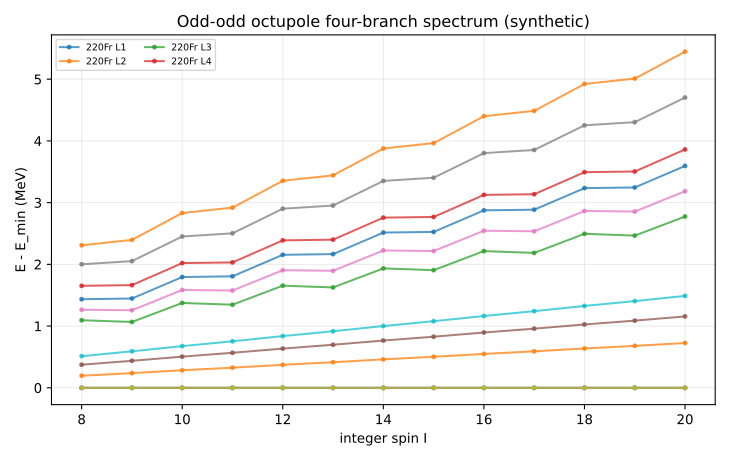

The data file committed next to this chart (first rows):
nucleus, I, level, energy_MeV, absolute_energy_MeV, dominant_p, dominant_r, dominant_simplex, p_weight, r_weight
220Fr, 8, 1, 0.0, 0.02009, 1, -1, -1, 1, 1.7075224868883732e-05
220Fr, 8, 2, 0.1961, 0.2162, -1, -1, 1, 0.0005065, 0.0005065
220Fr, 8, 3, 1.095, 1.115, -1, 1, -1, 1.7075224868882807e-05, 1
220Fr, 8, 4, 1.653, 1.673, 1, 1, 1, 0.9995, 0.9995
220Fr, 9, 1, 0.0, 0.2296, 1, 1, 1, 0.9991, 0.9991
220Fr, 9, 2, 0.2387, 0.4683, -1, 1, -1, 1.2088457306596683e-05, 1
220Fr, 9, 3, 1.067, 1.297, -1, -1, 1, 0.0009289, 0.0009289
220Fr, 9, 4, 1.664, 1.893, 1, -1, -1, 1, 1.2088457306596683e-05
220Fr, 10, 1, 0.0, 0.292, 1, -1, -1, 1, 1.52841944960104e-05
220Fr, 10, 2, 0.2845, 0.5764, -1, -1, 1, 0.000345, 0.000345
220Fr, 10, 3, 1.375, 1.667, -1, 1, -1, 1.52841944960104e-05, 1
220Fr, 10, 4, 2.021, 2.313, 1, 1, 1, 0.9997, 0.9997
220Fr, 11, 1, 0.0, 0.5497, 1, 1, 1, 0.9994, 0.9994
220Fr, 11, 2, 0.3267, 0.8765, -1, 1, -1, 1.1525251650170668e-05, 1
220Fr, 11, 3, 1.347, 1.896, -1, -1, 1, 0.0005649, 0.0005649
220Fr, 11, 4, 2.032, 2.582, 1, -1, -1, 1, 1.1525251650170668e-05
220Fr, 12, 1, 0.0, 0.6598, 1, -1, -1, 1, 1.4001413742994713e-05
220Fr, 12, 2, 0.3729, 1.033, -1, -1, 1, 0.0002481, 0.0002481
220Fr, 12, 3, 1.655, 2.315, -1, 1, -1, 1.4001413742994713e-05, 1
220Fr, 12, 4, 2.389, 3.049, 1, 1, 1, 0.9998, 0.9998
220Fr, 13, 1, 0.0, 0.9657, 1, 1, 1, 0.9996, 0.9996
220Fr, 13, 2, 0.4149, 1.381, -1, 1, -1, 1.1019370336287421e-05, 1
220Fr, 13, 3, 1.626, 2.592, -1, -1, 1, 0.0003757, 0.0003757
220Fr, 13, 4, 2.4, 3.366, 1, -1, -1, 1, 1.1019370336287421e-05
220Fr, 14, 1, 0.0, 1.124, 1, -1, -1, 1, 1.3004668485044217e-05
220Fr, 14, 2, 0.4612, 1.585, -1, -1, 1, 0.0001858, 0.0001858
220Fr, 14, 3, 1.935, 3.059, -1, 1, -1, 1.3004668485044217e-05, 1
220Fr, 14, 4, 2.757, 3.881, 1, 1, 1, 0.9998, 0.9998
220Fr, 15, 1, 0.0, 1.478, 1, 1, 1, 0.9997, 0.9997
220Fr, 15, 2, 0.503, 1.981, -1, 1, -1, 1.055645545978755e-05, 1
220Fr, 15, 3, 1.906, 3.384, -1, -1, 1, 0.0002658, 0.0002658
220Fr, 15, 4, 2.768, 4.246, 1, -1, -1, 1, 1.055645545978755e-05
220Fr, 16, 1, 0.0, 1.684, 1, -1, -1, 1, 1.2187941019556223e-05
220Fr, 16, 2, 0.5495, 2.233, -1, -1, 1, 0.0001436, 0.0001436
220Fr, 16, 3, 2.215, 3.899, -1, 1, -1, 1.2187941019556223e-05, 1
220Fr, 16, 4, 3.125, 4.809, 1, 1, 1, 0.9999, 0.9999
220Fr, 17, 1, 0.0, 2.086, 1, 1, 1, 0.9998, 0.9998
220Fr, 17, 2, 0.5912, 2.677, -1, 1, -1, 1.0128020286143608e-05, 1
220Fr, 17, 3, 2.186, 4.272, -1, -1, 1, 0.0001967, 0.0001967
220Fr, 17, 4, 3.136, 5.222, 1, -1, -1, 1, 1.0128020286143611e-05
220Fr, 18, 1, 0.0, 2.339, 1, -1, -1, 1, 1.149405267678352e-05
220Fr, 18, 2, 0.6379, 2.977, -1, -1, 1, 0.0001138, 0.0001138
220Fr, 18, 3, 2.495, 4.834, -1, 1, -1, 1.149405267678352e-05, 1
220Fr, 18, 4, 3.494, 5.833, 1, 1, 1, 0.9999, 0.9999
220Fr, 19, 1, 0.0, 2.79, 1, 1, 1, 0.9998, 0.9998
220Fr, 19, 2, 0.6795, 3.469, -1, 1, -1, 9.72855668299708e-06, 1
220Fr, 19, 3, 2.466, 5.255, -1, -1, 1, 0.0001507, 0.0001507
220Fr, 19, 4, 3.505, 6.294, 1, -1, -1, 1, 9.72855668299708e-06
220Fr, 20, 1, 0.0, 3.091, 1, -1, -1, 1, 1.0889278278633735e-05
220Fr, 20, 2, 0.7262, 3.817, -1, -1, 1, 9.205285369529185e-05, 9.205285369529185e-05
220Fr, 20, 3, 2.775, 5.866, -1, 1, -1, 1.0889278278633735e-05, 1
220Fr, 20, 4, 3.862, 6.953, 1, 1, 1, 0.9999, 0.9999
222Fr, 8, 1, 0.0, -0.1858, 1, -1, -1, 1, 2.0924655482072756e-06
222Fr, 8, 2, 0.3748, 0.189, -1, -1, 1, 0.0004826, 0.0004826
222Fr, 8, 3, 1.265, 1.079, -1, 1, -1, 2.0924655482072756e-06, 1
222Fr, 8, 4, 2.001, 1.816, 1, 1, 1, 0.9995, 0.9995
222Fr, 9, 1, 0.0, -0.005447, 1, 1, 1, 0.9992, 0.9992
222Fr, 9, 2, 0.4379, 0.4324, -1, 1, -1, 2.1092514591110427e-06, 1
222Fr, 9, 3, 1.257, 1.252, -1, -1, 1, 0.0007939, 0.0007939
222Fr, 9, 4, 2.053, 2.047, 1, -1, -1, 1, 2.1092514591110427e-06
... 96 more rows
